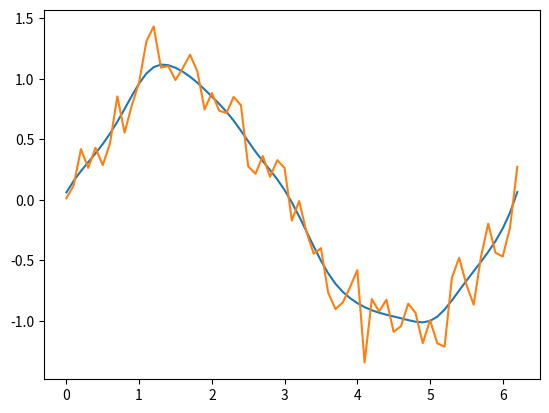

Reproduce this figure in Python.
import numpy as np
import matplotlib.pyplot as plt
from matplotlib import cm

def pesosall(centro,t,DATOS):
    centro = np.array([0,0]).reshape(-1,1)
    sigma = np.eye(np.size(centro))*t**2
    x = np.arange(-5,5,0.25)
    y = np.arange(-5,5,0.25)
    xx,yy = np.meshgrid(x,y)

    datos = np.vstack((xx.ravel(),yy.ravel()))

    #w = np.exp(-(((centro-datos)*np.dot(np.linalg.inv(sigma),centro-datos)).sum(0))/2)
    w = np.exp(-(((centro-datos)*(centro-datos)).sum(0))/(2*t**2)) #using identity matrix

    z = w.reshape(np.shape(xx))

    fig, ax = plt.subplots(subplot_kw={"projection": "3d"})
    surf = ax.plot_surface(xx, yy, z, cmap=cm.coolwarm,linewidth=0, antialiased=False)
    fig.colorbar(surf, shrink=0.5, aspect=5)
    plt.show()

def pesosdata(centro,t,datos):
    centro = np.array(centro).reshape(-1,1)
    #sigma = np.eye(np.size(centro))*t**2
    #x = np.arange(-5,5,0.25)
    #y = np.arange(-5,5,0.25)
    #xx,yy = np.meshgrid(x,y)

    datos = datos.reshape(centro.size,-1)

    #w = np.exp(-(((centro-datos)*np.dot(np.linalg.inv(sigma),centro-datos)).sum(0))/2)
    w = np.exp(-(((centro-datos)*(centro-datos)).sum(0))/(2*t**2)) #using identity matrix
    return w

x = np.arange(0,2*np.pi,0.1)    #datos
y = np.sin(x) + np.random.normal(0,0.2,x.size)  #etiquetas
X = np.vstack((np.ones(x.size),x)) #matriz de diseno 2xdatos

#w = pesosdata([1,1.7],1,X)
#theta = np.dot(np.linalg.pinv(np.dot(X,w.reshape(-1,1)*X.T)) , (np.dot(X,w.reshape(-1,1)*y.reshape(-1,1))))

ypred = []
for i in range(x.size):
    dw = pesosdata(X[:,i],0.25,X)
    theta = np.dot(np.linalg.pinv(np.dot(X,dw.reshape(-1,1)*X.T)) , (np.dot(X,dw.reshape(-1,1)*y.reshape(-1,1))))
    pred = np.dot(X[:,i],theta)[0]
    ypred.append(pred)

#print(ypred)
plt.plot(x,ypred,x,y)
plt.show()